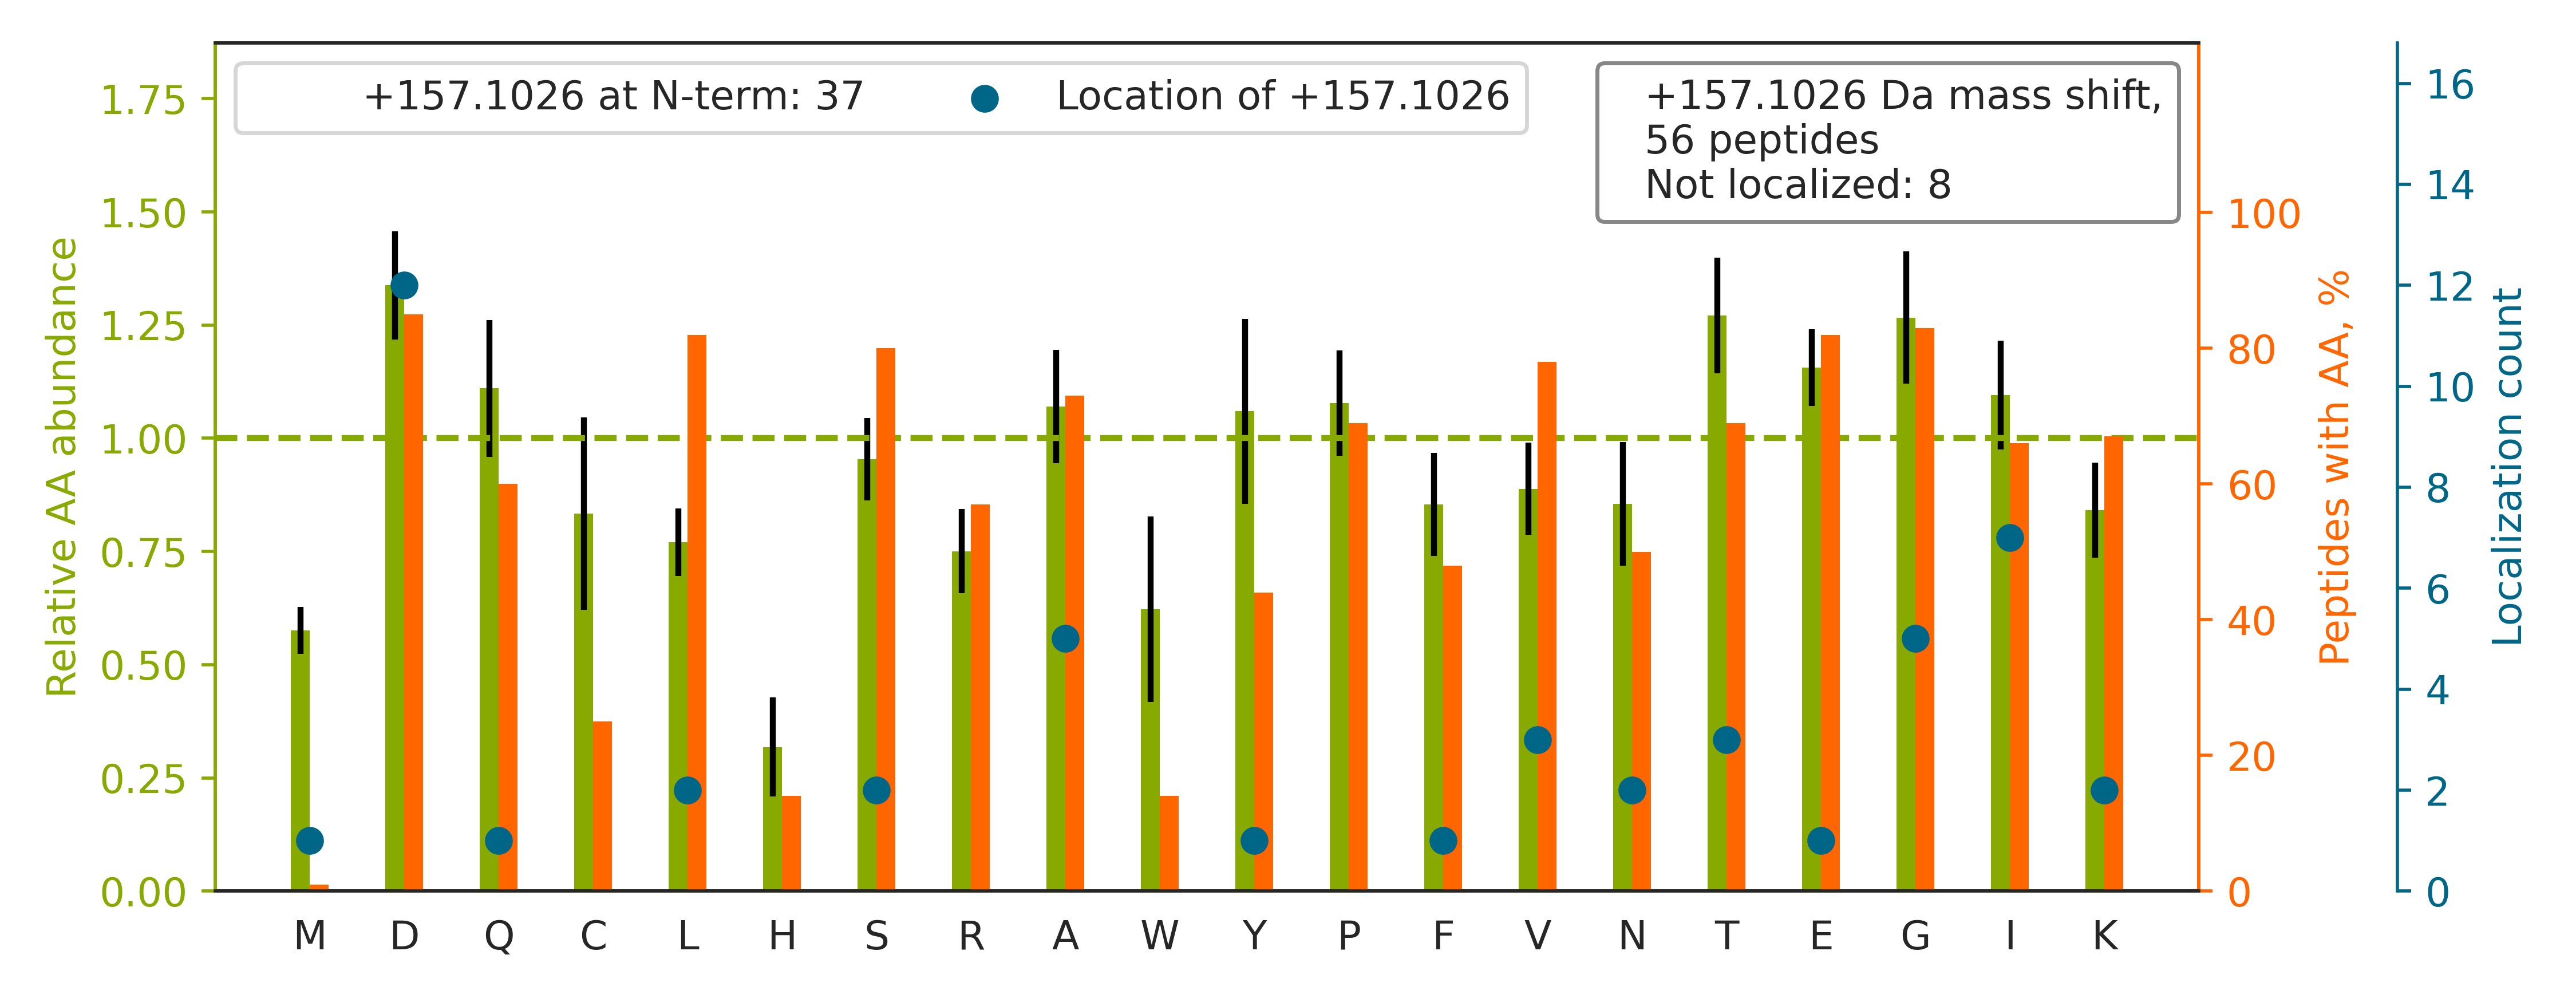

Values plotted in this chart, from the file beside it:
top isoform	localization score	spectrum
R.N[+157]TEILTGSWSDQTYPEGTQAIYK.C	0.9886	72CPTAC_COprospective_W_VU_20160422_05CO…
R.L[+157]APITSDPTEATAVGAVEASFK.C	1	72CPTAC_COprospective_W_VU_20160422_05CO…
R.K[+157]ELEQVCNPIISGLYQGAGGPGPGGFGAQGPK…	1.0	36CPTAC_COprospective_W_VU_20150824_11CO…
R.I[+157]QEIIEQLDVTTSEYEKEK.L	1	72CPTAC_COprospective_W_VU_20160422_05CO…
R.G[+157]PGQAEAPAGVESILLTIKDDTIYLTR.H	1	67CPTAC_COprospective_W_VU_20160324_16CO…
R.G[+157]IGGIFFDDLDSPSKEEVFR.F	0.9976	90CPTAC_COprospective_W_VU_20160728_11CO…
R.A[+157]APEASGTPSSDAVSR.L	1	64CPTAC_COprospective_W_VU_20160318_11CO…
R.T[+157]IQFVDWCPTGFK.V	1	01CPTAC_COprospective_W_VU_20150901_01CO…
K.V[+157]LGAFSDGLAHLDNLK.G	0.6404	29CPTAC_COprospective_W_VU_20150810_11CO…
R.LD[+157]SIVGPQLTVLASDICEQFNINKR.M	0.9301	26CPTAC_COprospective_W_VU_20150810_05CO…
R.S[+157]IQFVDWCPTGFK.V	0.9961	43CPTAC_COprospective_W_VU_20151130_01CO…
R.I[+157]LELSGSSSEDSEKVIAGLYQR.A	1	87CPTAC_COprospective_W_VU_20160701_09CO…
R.G[+157]GICNGDGGTPLVCEGLAHGVASFSLGPCGR.…	0.9311	25CPTAC_COprospective_W_VU_20160726_05CO…
R.KLEGDASDFHEQIADLQAQIAELK.M		51CPTAC_COprospective_W_VU_20160215_16CO…
R.NEDEDSPNKLYTLVTYVPVTTFK.N		44CPTAC_COprospective_W_VU_20151202_20CO…
R.AEDGSVIDYELIDQDARDLYDAGVK.R		88CPTAC_COprospective_W_VU_20160705_11CO…
R.F[+157]SPYVFNGGTILAIAGEDFAIVASDTR.L	1	37CPTAC_COprospective_W_VU_20150904_16CO…
R.V[+157]APEEHPVLLTEAPLNPK.A	1.0	35CPTAC_COprospective_W_VU_20150901_16CO…
R.E[+157]EAPSLRPAPPPISGGGYR.A	1.0	25CPTAC_COprospective_W_VU_20160726_05CO…
R.Q[+157]VQSLTCEVDALKGTNESLER.Q	1	30CPTAC_COprospective_W_VU_20150810_20CO…
R.GHQDPSQATGTTGSSVSCTEEKK.Q		87CPTAC_COprospective_W_VU_20160701_09CO…
K.I[+157]QALQQQADEAEDRAQGLQR.E	1	31CPTAC_COprospective_W_VU_20150810_11CO…
R.A[+157]QLGDLPWQVAIK.D	0.9998	72CPTAC_COprospective_W_VU_20160422_05CO…
R.FSDTCFLDTDGQATCDACAPGYTGRR.C		34CPTAC_COprospective_W_VU_20150824_11CO…
R.G[+157]GPPFAFVEFEDPRDAEDAVYGR.D	1	54CPTAC_COprospective_W_VU_20160226_01CO…
R.VYATILNAGTNTD[+157]GFKEQGVTFPSGDIQEQLI…	0.01412	65CPTAC_COprospective_W_VU_20160322_05CO…
R.V[+157]EDAYILTCNVSLEYEKTEVNSGFFYK.S	0.9976	86CPTAC_COprospective_W_VU_20160628_11CO…
R.T[+157]PSSYGAGELLDFSLADAVNQEFLTTR.T	0.9999	58CPTAC_COprospective_W_VU_20160318_11CO…
R.A[+157]EISNAIDQYVTGTIGEDEDLIKWK.A	0.9934	32CPTAC_COprospective_W_VU_20150818_20CO…
R.KD[+157]GVFLYFEDNAGVIVNNK.G	0.7945	88CPTAC_COprospective_W_VU_20160705_11CO…
R.QSGQTD[+157]PLQKEELQSGVDAANSAAQQYQR.R	0.9954	44CPTAC_COprospective_W_VU_20151202_20CO…
R.A[+157]AATQPDAKDTPDEPWAFPAR.E	0.9892	89CPTAC_COprospective_W_VU_20160707_11CO…
R.NDFQLIGIQDGYLSLLQDSGEVREDLR.L		86CPTAC_COprospective_W_VU_20160628_11CO…
R.KLEGD[+157]STDLSDQIAELQAQIAELK.M	0.01177	19CPTAC_COprospective_W_VU_20151112_14CO…
R.K[+157]EELAQSQHAQEQEFVQK.Q	1.0	32CPTAC_COprospective_W_VU_20150818_20CO…
R.N[+157]VPQNDPVTVVVLK.A	1	43CPTAC_COprospective_W_VU_20151130_01CO…
R.I[+157]GNLQTDLSDGLR.L	1	72CPTAC_COprospective_W_VU_20160422_05CO…
R.KD[+157]PELWGSVLLESNPYR.R	0.795	84CPTAC_COprospective_W_VU_20160916_05CO…
K.I[+157]SELDAFLKEPALNEANLSNLK.A	0.9955	27CPTAC_COprospective_W_VU_20150810_22CO…
R.Y[+157]TIAALLSPYSYSTTAVVTNPKE.-	1.0	14CPTAC_COprospective_W_VU_20151030_06CO…
R.T[+157]LENLIPDTKYEVSVIPEYFSGPGTPLTGNAA…	0.8277	72CPTAC_COprospective_W_VU_20160422_05CO…
R.S[+157]ALQSINEWAAQTTDGKLPEVTK.D	1	29CPTAC_COprospective_W_VU_20150810_11CO…
-.M[+157]MCGAPSATQPATAETQHIADQVR.S	1.0	19CPTAC_COprospective_W_VU_20151112_14CO…
R.D[+157]NIQGITKPAIR.R	1.0	93CPTAC_COprospective_W_VU_20160729_11CO…
R.IPESGGD[+157]NSVFDIFELTGAAR.K	0.952	25CPTAC_COprospective_W_VU_20160726_05CO…
R.G[+157]TCQCSVSLPDTTFPVDRVER.L	1	35CPTAC_COprospective_W_VU_20150901_16CO…
R.I[+157]SGLIYEETR.G	1.0	72CPTAC_COprospective_W_VU_20160422_05CO…
R.LGSLVD[+157]EFKELVYPPDYNPEGK.V	0.876	88CPTAC_COprospective_W_VU_20160705_11CO…
K.KGYEVIYLTEPVDEYCIQALPEFD[+157]GK.R	1	50CPTAC_COprospective_W_VU_20151222_05CO…
R.L[+157]QTSSVLVSGLR.G	1.0	86CPTAC_COprospective_W_VU_20160628_11CO…
R.GHQDPSQATGTTGSSVSCTEEK.K		88CPTAC_COprospective_W_VU_20160705_11CO…
R.A[+157]VLSSPAVTEQEVAQVASAILSLR.R	1.0	42CPTAC_COprospective_W_VU_20151124_05CO…
K.VGSAADIPINISETD[+157]LSLLTATVVPPSGREEP…	0.9938	41CPTAC_COprospective_W_VU_20151124_21CO…
R.I[+157]IYSPTVGDPIDEYTTVPGR.R	1	49CPTAC_COprospective_W_VU_20151222_11CO…
R.KGTD[+157]VNVFNTILTTR.S	0.8462	72CPTAC_COprospective_W_VU_20160422_05CO…
K.GEPGDDGPSGAEGPPGPQGLAGQR.G		41CPTAC_COprospective_W_VU_20151124_21CO…
